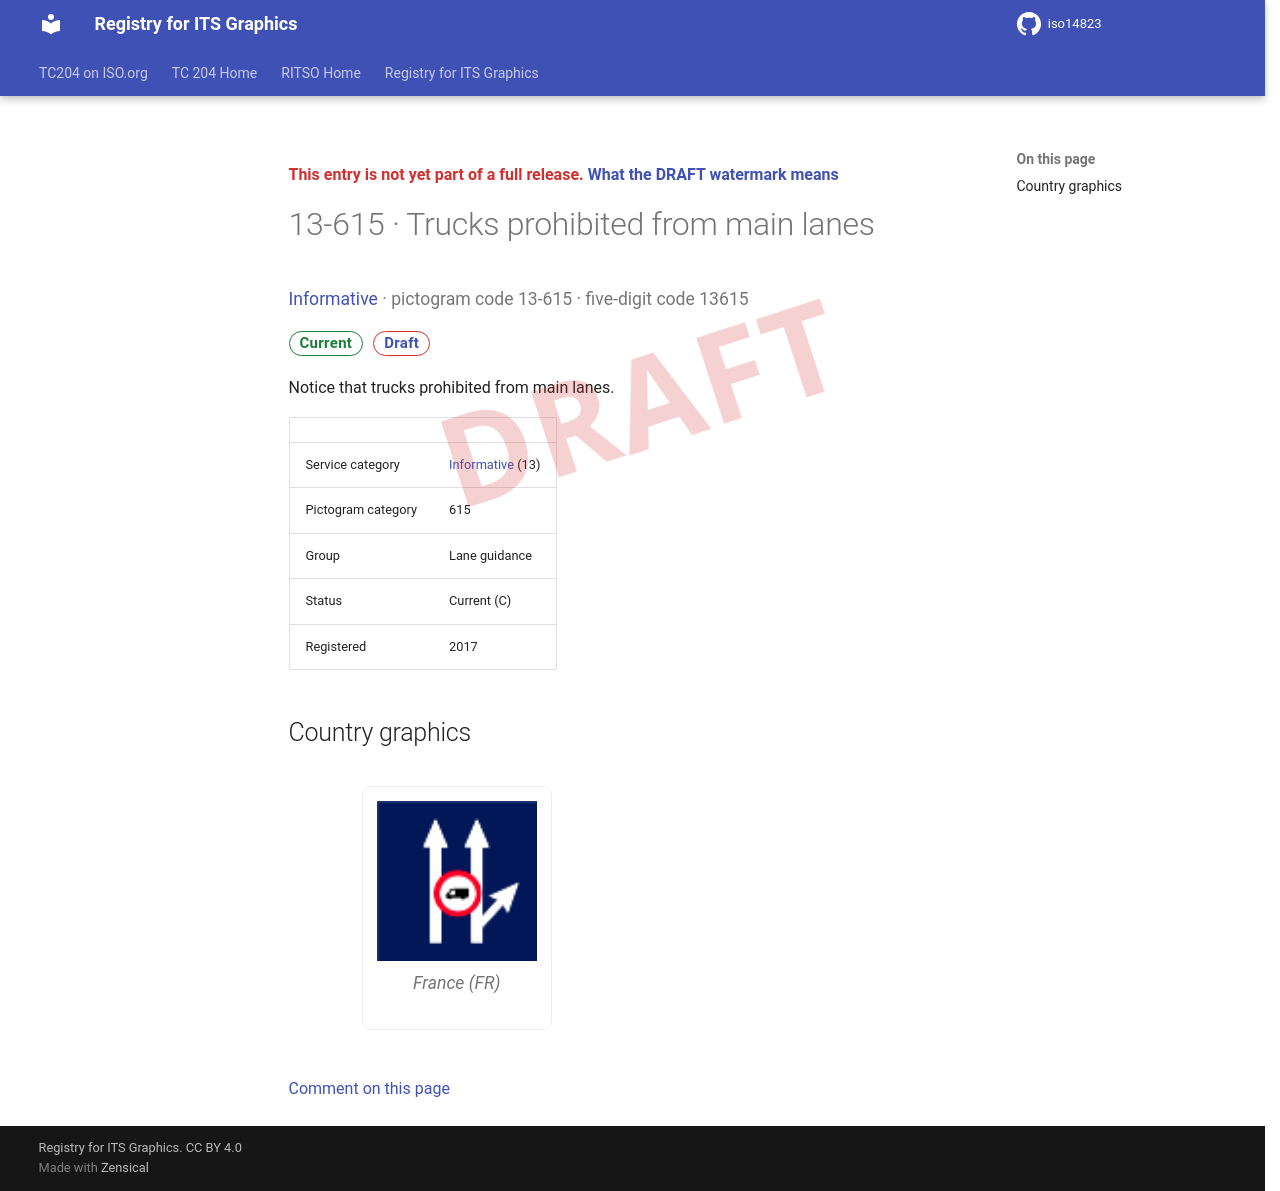

repository: k-vaughn/iso14823 · page: v0.1.0-alpha.1/signs/13-615/index.html · generator: mkdocs

<div class="draft4-watermark" aria-hidden="true"></div>

<p class="draft-note">This entry is not yet part of a full release. <a href="../#draft-watermark">What the DRAFT watermark means</a></p>

# 13-615 · Trucks prohibited from main lanes

<p class="sign-kicker"><a href="../categories/13/">Informative</a> · pictogram code 13-615 · five-digit code 13615</p>
<p class="sign-chips"><span class="chip chip-current">Current</span> <a class="chip chip-draft" href="../#draft-watermark">Draft</a></p>
<p>Notice that trucks prohibited from main lanes.</p>
| | |
| --- | --- |
| Service category | <a href="../categories/13/">Informative</a> (13) |
| Pictogram category | 615 |
| Group | Lane guidance |
| Status | Current (C) |
| Registered | 2017 |

## Country graphics

<div class="sign-grid">
<figure class="sign-card">
<img src="../graphics/fr/13-615.png" alt="France graphic for Trucks prohibited from main lanes (13-615)" loading="lazy">

<figcaption>France (FR)</figcaption>
</figure>
</div>

[Comment on this page](https://github.com/k-vaughn/iso14823/issues/new?template=page-feedback.yml&title=%5BPage+feedback%5D+13-615+%C2%B7+Trucks+prohibited+from+main+lanes&page-title=13-615+%C2%B7+Trucks+prohibited+from+main+lanes&page-path=signs%2F13-615.md)
